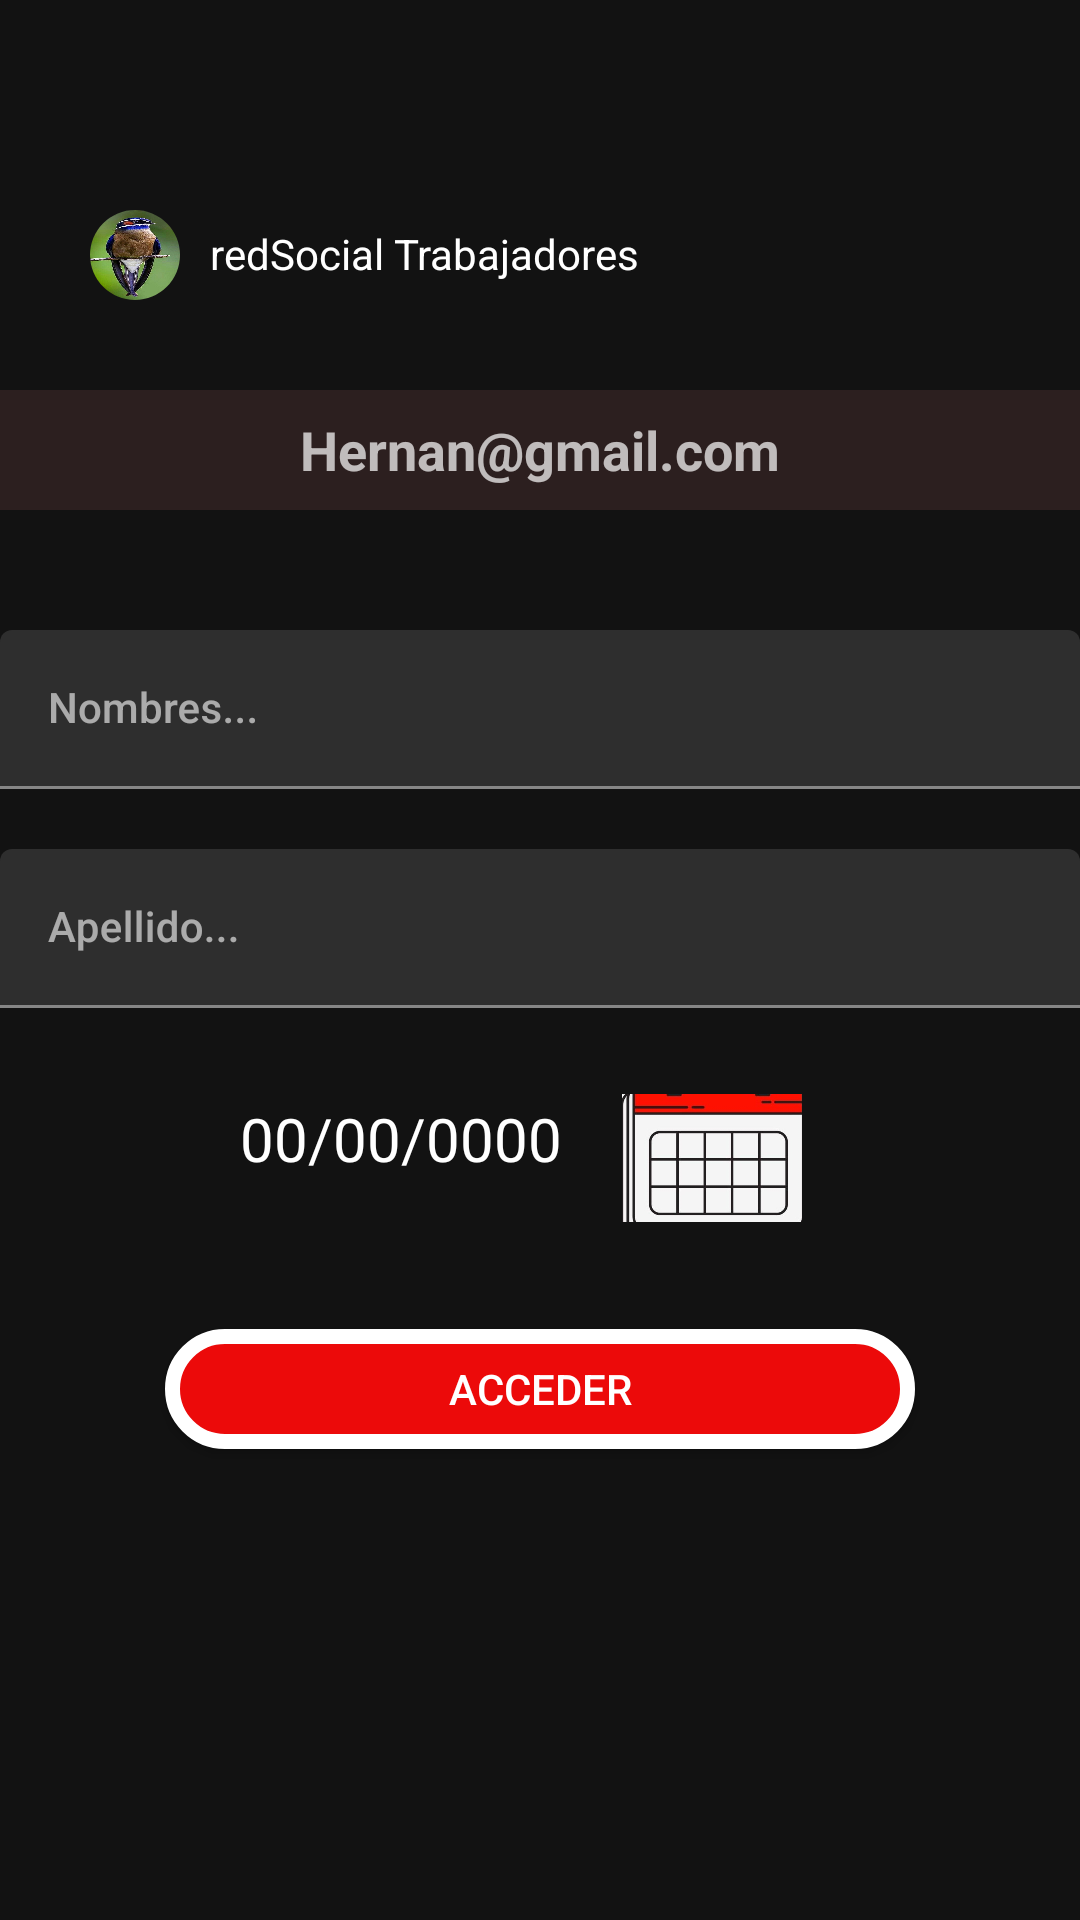

Reconstruct the res/layout file that produces this screen, plus the resources it refers to.
<!-- AndroidManifest.xml: application theme Theme.RedSocialDeServicios -->
<!-- res/layout/fragment_datos_personales.xml -->
<?xml version="1.0" encoding="utf-8"?>
<androidx.constraintlayout.widget.ConstraintLayout xmlns:android="http://schemas.android.com/apk/res/android"
    xmlns:tools="http://schemas.android.com/tools"
    android:layout_width="match_parent"
    android:layout_height="match_parent"
    xmlns:app="http://schemas.android.com/apk/res-auto"
    tools:context=".DatosPersonalesFragment">


    <com.google.android.material.imageview.ShapeableImageView
        android:id="@+id/ImagenRegistrarse"
        android:layout_width="30dp"
        android:layout_height="30dp"
        android:src="@drawable/pajaro"
        android:scaleType="fitXY"
        android:layout_marginTop="70dp"
        android:layout_marginStart="30dp"
        app:shapeAppearance="@style/Circular"
        app:layout_constraintTop_toTopOf="parent"
        app:layout_constraintStart_toStartOf="parent"/>

    <TextView
        android:id="@+id/textEncabezadoRegistrarse"
        android:layout_width="wrap_content"
        android:layout_height="wrap_content"
        android:text="@string/redsocial_trabajadores"
        android:textColor="@color/white"
        android:layout_marginTop="75dp"
        android:layout_marginStart="10dp"
        app:layout_constraintTop_toTopOf="parent"
        app:layout_constraintStart_toEndOf="@id/ImagenRegistrarse" />

    <TextView
        android:id="@+id/textEmailRegistrado"
        android:layout_width="match_parent"
        android:layout_height="40dp"
        android:text="Hernan@gmail.com"
        android:textStyle="bold"
        android:background="@color/fondo_text"
        android:textSize="18dp"
        android:gravity="center"
        app:layout_constraintTop_toBottomOf="@id/ImagenRegistrarse"
        app:layout_constraintStart_toStartOf="parent"
        app:layout_constraintEnd_toEndOf="parent"
        android:layout_marginTop="30dp"/>

    <TextView
        android:id="@+id/textNombreRegistrado"
        android:layout_width="match_parent"
        android:layout_height="50dp"
        android:text="Fulano de Tal"
        android:textStyle="bold"
        android:textSize="18dp"
        android:gravity="center"
        android:background="@color/fondo_text"
        android:visibility="invisible"
        android:layout_marginTop="50dp"
        app:layout_constraintTop_toBottomOf="@id/textEmailRegistrado"
        app:layout_constraintStart_toStartOf="parent"
        app:layout_constraintEnd_toEndOf="parent"/>

    <com.google.android.material.textfield.TextInputLayout
        android:id="@+id/inputLayoutNombreRegistrar"
        android:layout_width="match_parent"
        android:layout_height="wrap_content"
        android:layout_marginTop="40dp"
        app:layout_constraintTop_toBottomOf="@id/textEmailRegistrado"
        app:layout_constraintStart_toStartOf="parent"
        app:layout_constraintEnd_toEndOf="parent">

        <EditText
            android:id="@+id/etNombreRegistrar"
            android:layout_width="match_parent"
            android:layout_height="match_parent"
            android:ems="10"
            android:hint="Nombres..."
            app:hintAnimationEnabled= "false"
            android:inputType="textPersonName"
            android:textAppearance="@style/TextAppearance.AppCompat.Body2" />

    </com.google.android.material.textfield.TextInputLayout>

    <com.google.android.material.textfield.TextInputLayout
        android:id="@+id/inputLayoutApellidoRegistrar"
        android:layout_width="match_parent"
        android:layout_height="wrap_content"
        android:layout_marginTop="20dp"
        app:layout_constraintTop_toBottomOf="@id/inputLayoutNombreRegistrar"
        app:layout_constraintStart_toStartOf="parent"
        app:layout_constraintEnd_toEndOf="parent">

        <EditText
            android:id="@+id/etApellidoRegistrar"
            android:layout_width="match_parent"
            android:layout_height="match_parent"
            android:ems="10"
            android:hint="Apellido..."
            android:inputType="textPersonName"
            android:textAppearance="@style/TextAppearance.AppCompat.Body2" />
    </com.google.android.material.textfield.TextInputLayout>

    <TextView
        android:id="@+id/textFechaDeNac"
        android:layout_width="wrap_content"
        android:layout_height="wrap_content"
        android:text="00/00/0000"
        android:textSize="20dp"
        android:textColor="@color/white"
        android:layout_marginTop="30dp"
        android:layout_marginStart="80dp"
        app:layout_constraintTop_toBottomOf="@id/inputLayoutApellidoRegistrar"
        app:layout_constraintStart_toStartOf="parent"/>
    <ImageView
        android:id="@+id/imagenCalendario"
        android:layout_width="60dp"
        android:layout_height="60dp"
        android:layout_margin="20dp"
        android:src="@drawable/image_calendario"
        app:layout_constraintTop_toBottomOf="@id/inputLayoutApellidoRegistrar"
        app:layout_constraintStart_toEndOf="@id/textFechaDeNac"
        />

    <Button
        android:id="@+id/btFinalizar"
        android:layout_width="250dp"
        android:layout_height="40dp"
        android:text="@string/acceder"
        android:background="@drawable/bordes_boton"
        android:layout_marginTop="50dp"
        app:layout_constraintTop_toBottomOf="@id/textFechaDeNac"
        app:layout_constraintStart_toStartOf="parent"
        app:layout_constraintEnd_toEndOf="parent"/>
</androidx.constraintlayout.widget.ConstraintLayout>
<!-- resources referenced by this layout -->
<resources>
  <color name="fondo_text">#2C1F1F</color>
  <color name="white">#FFFFFFFF</color>
  <!-- drawable bordes_boton (drawable) -->
  <?xml version="1.0" encoding="utf-8"?>
  <selector
      xmlns:android="http://schemas.android.com/apk/res/android">
      <item >
          <shape android:shape="rectangle">
              <corners android:radius="50dip"/>
              <stroke android:width="5dp"
                  android:color="@color/white" />
              <solid android:color="@color/rojo"/>
  
  
  
  
              
  
          </shape>
      </item>
  </selector>
  <!-- drawable image_calendario: jpg bitmap (drawable, 48028 bytes) -->
  <!-- drawable pajaro: jpg bitmap (drawable, 170816 bytes) -->
  <string name="acceder">acceder</string>
  <string name="redsocial_trabajadores">redSocial Trabajadores</string>
  <style name="Circular">
          <item name="cornerSize">50%</item>
      </style>
  <style name="Theme.RedSocialDeServicios" parent="Theme.MaterialComponents.NoActionBar">
          
          <item name="colorPrimary">@color/purple_500</item>
          <item name="colorPrimaryVariant">@color/purple_700</item>
          <item name="colorOnPrimary">@color/white</item>
          
          <item name="colorSecondary">@color/teal_200</item>
          <item name="colorSecondaryVariant">@color/teal_700</item>
          <item name="colorOnSecondary">@color/black</item>
          
          <item name="android:statusBarColor" tools:targetApi="l">?attr/colorPrimaryVariant</item>
          
      </style>
  <color name="rojo">#EC0A0A</color>
  <color name="purple_500">#FF6200EE</color>
  <color name="purple_700">#FF3700B3</color>
  <color name="teal_200">#FF03DAC5</color>
  <color name="teal_700">#FF018786</color>
  <color name="black">#FF000000</color>
</resources>
